Run: headless pygame with SDL's dummy video driver; simulated clock (each Clock.tick advances the game by its frame time, no real sleeping); random seed 0; keys injected as events and as key.get_pressed() state; mouse plan: one left click at the window centre at the start of phase 2, then a move to the lower-right quarter at the start of phase 3.
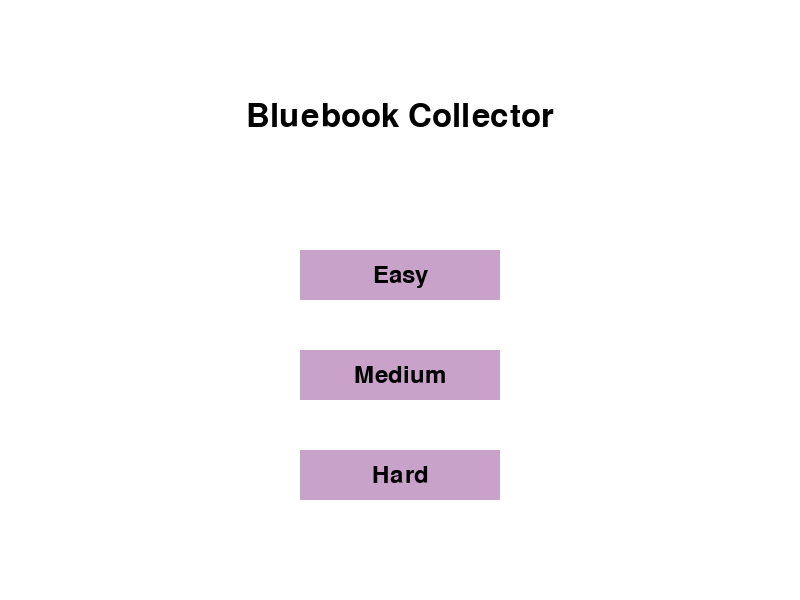
Frame 1 of 4 · flips 1–60 · no input
Frame 2 of 4 · flips 61–180 · clicked the window centre · tapped SPACE, RETURN · held RIGHT (→), D · screen unchanged from frame 1, image omitted
Frame 3 of 4 · flips 181–300 · moved the mouse to the lower-right quarter · held DOWN (↓), S · screen unchanged from frame 2, image omitted
Frame 4 of 4 · flips 301–420 · held LEFT (←), A, UP (↑), W · screen unchanged from frame 3, image omitted

The pygame program that drew these frames:

import pygame
import sys
import random
import math

# Initialize Pygame
pygame.init()

# Constants
WIDTH, HEIGHT = 800, 600
GRID_SIZE = 20  # Size of each grid cell
PLAYER_SPEED = 5
PROFESSOR_SPEED = 3
PROFESSOR_ALERT_DISTANCE = 8 * GRID_SIZE  # Distance at which professor speeds up
EXIT_RANGE_ALLOWANCE = 10  # Adjust this value as needed
DAMAGE = 1
num_bluebooks = 10

# Colors
WHITE = (255, 255, 255)
BLUE = (0, 0, 255)
RED = (255, 0, 0)
GREEN = (0, 255, 0)
BLACK = (0, 0, 0)
PURPLE = (128, 0, 128)
NEON_GREEN = (57, 255, 20)
DARK_RED = (139, 0, 0)
LIGHT_PURPLE = (200, 162, 200)
TRANSPARENT_BLACK = (0, 0, 0, 128)

# Set up the screen
screen = pygame.display.set_mode((WIDTH, HEIGHT))
pygame.display.set_caption("Bluebook Collector")

# Constants for UI elements
UI_AREA_WIDTH = 200
UI_AREA_HEIGHT = 100
UI_AREA_MARGIN = 10

# Global variables for obstacles
obstacles = []
bluebooks = []
professors = []
exit_box = None
won = False  # Define won globally and initialize to False

class GameObject:
    def __init__(self, x, y, color):
        self.x = x
        self.y = y
        self.color = color
    
    def draw(self, screen):
        pass

class Obstacle(GameObject):
    def __init__(self, x, y, width, height):
        super().__init__(x, y, BLACK)
        self.width = width
        self.height = height
    
    def draw(self, screen):
        pygame.draw.rect(screen, self.color, pygame.Rect(self.x, self.y, self.width, self.height))

class Bluebook(GameObject):
    def __init__(self, x, y):
        super().__init__(x, y, BLUE)
    
    def draw(self, screen):
        pygame.draw.circle(screen, self.color, (self.x, self.y), 10)

class Professor(GameObject):
    def __init__(self, x, y):
        super().__init__(x, y, DARK_RED)
    
    def move_towards_player(self, player_x, player_y):
        pass
    
    def draw(self, screen):
        pygame.draw.circle(screen, self.color, (self.x, self.y), 15)

class Player(GameObject):
    def __init__(self, x, y):
        super().__init__(x, y, GREEN)
        self.health = 100
        self.bluebooks_collected = 0
    
    def draw(self, screen):
        global num_bluebooks
        pygame.draw.circle(screen, self.color, (self.x, self.y), 15)
        
        # Draw health and bluebook collection
        font = pygame.font.Font(None, 36)
        health_text = font.render(f"Health: {self.health}", True, BLACK)
        bluebook_text = font.render(f"Bluebooks: {self.bluebooks_collected}/{num_bluebooks}", True, BLACK)
        screen.blit(health_text, (10, 10))
        screen.blit(bluebook_text, (10, 50))

class Exit(GameObject):
    def __init__(self, x, y):
        super().__init__(x, y, LIGHT_PURPLE)
    
    def draw(self, screen):
        pygame.draw.rect(screen, self.color, pygame.Rect(self.x, self.y, 50, 50))

class Button:
    def __init__(self, text, x, y, width, height, color, hover_color, action):
        self.text = text
        self.x = x
        self.y = y
        self.width = width
        self.height = height
        self.color = color
        self.hover_color = hover_color
        self.action = action

    def draw(self, screen):
        mouse_x, mouse_y = pygame.mouse.get_pos()
        if self.x < mouse_x < self.x + self.width and self.y < mouse_y < self.y + self.height:
            pygame.draw.rect(screen, self.hover_color, (self.x, self.y, self.width, self.height))
        else:
            pygame.draw.rect(screen, self.color, (self.x, self.y, self.width, self.height))
        font = pygame.font.Font(None, 36)
        text = font.render(self.text, True, BLACK)
        text_rect = text.get_rect(center=(self.x + self.width // 2, self.y + self.height // 2))
        screen.blit(text, text_rect)

    def clicked(self):
        mouse_x, mouse_y = pygame.mouse.get_pos()
        return self.x < mouse_x < self.x + self.width and self.y < mouse_y < self.y + self.height

def initialize_game(difficulty):
    global obstacles, bluebooks, professors, exit_box, num_bluebooks

    # Initialize obstacles
    obstacles = [
        Obstacle(x, y, width, height) for x, y, width, height in [
            (x, 100, 20, 20) for x in range(50, 250, 20)] +
            [(x, 100, 20, 20) for x in range(400, 620, 20)] +
            [(x, 300, 20, 20) for x in range(400, 620, 20)] +
            [(x, 400, 20, 20) for x in range(400, 620, 20)] +
            [(600, y, 20, 20) for y in range(50, 250, 20)] +
            [(x, 100, 20, 20) for x in range(650, 850, 20)] +
            [(300, y, 20, 20) for y in range(250, 330, 20)] +
            [(x, 700, 20, 20) for x in range(650, 750, 20)]
    ]

    # Initialize bluebooks
    if difficulty == "easy":
        num_bluebooks = 10
    elif difficulty == "medium":
        num_bluebooks = 15
    elif difficulty == "hard":
        num_bluebooks = 20
    
    bluebooks = []
    bluebook_count = num_bluebooks

    # Keep adding bluebooks until the desired count is reached
    while bluebook_count > 0:
        x, y = random.randint(50, WIDTH - 50), random.randint(50, HEIGHT - 50)
        if not any(obstacle.x - 2 < x < obstacle.x + obstacle.width + 2 and obstacle.y - 2 < y < obstacle.y + obstacle.height + 2 for obstacle in obstacles) and 50 < x < WIDTH - 50 and 50 < y < HEIGHT - 50:
            bluebooks.append(Bluebook(x, y))
            bluebook_count -= 1

    num_professors = 3  # Default number of professors

    if difficulty == "easy":
        num_professors = 3
    elif difficulty == "medium":
        num_professors = 4
    elif difficulty == "hard":
        num_professors = 5

    professors = []
    for _ in range(num_professors):
        x, y = random.randint(50, WIDTH - 50), random.randint(50, HEIGHT - 50)
        while any(obstacle.x - 2 < x < obstacle.x + obstacle.width + 2 and obstacle.y - 2 < y < obstacle.y + obstacle.height + 2 for obstacle in obstacles) or not (50 < x < WIDTH - 50 and 50 < y < HEIGHT - 50):
            x, y = random.randint(50, WIDTH - 50), random.randint(50, HEIGHT - 50)
        professors.append(Professor(x, y))

    # Initialize exit box
    exit_box = Exit(10, HEIGHT - 60)  # Place exit in lower left corner

buttons = []

def draw_menu(difficulty):
    screen.fill(WHITE)
    font = pygame.font.Font(None, 48)
    title_text = font.render("Bluebook Collector", True, BLACK)
    screen.blit(title_text, (WIDTH // 2 - title_text.get_width() // 2, 100))
    
    global buttons
    buttons = []
    button_texts = ["Easy", "Medium", "Hard"]
    for i, text in enumerate(button_texts):
        x = WIDTH // 2 - 100
        y = 250 + i * 100
        button = Button(text, x, y, 200, 50, LIGHT_PURPLE, PURPLE, text.lower())
        buttons.append(button)
    
    for button in buttons:
        button.draw(screen)

    pygame.display.flip()

def draw_game():
    global num_bluebooks
    screen.fill(WHITE)
    for obstacle in obstacles:
        obstacle.draw(screen)
    for bluebook in bluebooks:
        too_close = False
        for other_bluebook in bluebooks:
            if bluebook != other_bluebook:
                distance = math.hypot(bluebook.x - other_bluebook.x, bluebook.y - other_bluebook.y)
                if distance < 30:  # Adjust the threshold as needed
                    too_close = True
                    break
        if not too_close:
            bluebook.draw(screen)
    for professor in professors:
        if math.hypot(player.x - professor.x, player.y - professor.y) <= PROFESSOR_ALERT_DISTANCE:
            professor.color = RED
        else:
            professor.color = DARK_RED
        professor.draw(screen)
    player.draw(screen)
    if player.bluebooks_collected >= num_bluebooks:
        exit_box.color = GREEN
    else:
        exit_box.color = LIGHT_PURPLE
    exit_box.draw(screen)
    
    pygame.display.flip()

def update_player_movement():
    mouse_x, mouse_y = pygame.mouse.get_pos()
    angle = math.atan2(mouse_y - player.y, mouse_x - player.x)
    new_x = player.x + PLAYER_SPEED * math.cos(angle)
    new_y = player.y + PLAYER_SPEED * math.sin(angle)
    
    # Check for collision with obstacles
    for obstacle in obstacles:
        if obstacle.x - 10 < new_x < obstacle.x + obstacle.width + 10 and obstacle.y - 10 < new_y < obstacle.y + obstacle.height + 10:
            return
    
    # Check if the new position is within the game window boundaries
    if 20 <= new_x <= WIDTH - 20 and 20 <= new_y <= HEIGHT - 20:
        player.x = new_x
        player.y = new_y

def check_bluebook_collision():
    global bluebooks_collected
    for bluebook in bluebooks[:]:
        if math.hypot(player.x - bluebook.x, player.y - bluebook.y) < 15:
            bluebooks.remove(bluebook)
            player.bluebooks_collected += 1

def check_professor_collision():
    global health
    for professor in professors:
        if math.hypot(player.x - professor.x, player.y - professor.y) < 15:
            player.health -= DAMAGE

def check_exit_collision():
    global won
    global num_bluebooks
    if exit_box.x < player.x < exit_box.x + 50 and exit_box.y < player.y < exit_box.y + 50 and player.bluebooks_collected >= num_bluebooks:
        won = True

def check_game_over():
    if player.health <= 0:
        game_over_screen = GameOverScreen()
        game_over_screen.draw(screen)
        game_over_screen.handle_events()
    elif won:
        victory_screen = VictoryScreen()
        victory_screen.draw(screen)
        victory_screen.handle_events()

def calculate_path(prof_x, prof_y, target_x, target_y):
    grid_size = GRID_SIZE
    num_cols = WIDTH // grid_size
    num_rows = HEIGHT // grid_size
    grid = [[0 for _ in range(num_cols)] for _ in range(num_rows)]

    for obstacle in obstacles:
        obstacle_col_start = int(obstacle.x // grid_size)
        obstacle_row_start = int(obstacle.y // grid_size)
        obstacle_col_end = int((obstacle.x + obstacle.width) // grid_size)
        obstacle_row_end = int((obstacle.y + obstacle.height) // grid_size)

        for row in range(obstacle_row_start, obstacle_row_end):
            for col in range(obstacle_col_start, obstacle_col_end):
                if 0 <= row < num_rows and 0 <= col < num_cols:
                    grid[row][col] = 1

    start_node = (int(prof_x // grid_size), int(prof_y // grid_size))
    target_node = (int(target_x // grid_size), int(target_y // grid_size))

    def heuristic(node):
        return math.sqrt((node[0] - target_node[0]) ** 2 + (node[1] - target_node[1]) ** 2)

    open_set = [start_node]
    came_from = {}
    g_score = {start_node: 0}
    f_score = {start_node: heuristic(start_node)}

    while open_set:
        current = min(open_set, key=lambda x: f_score[x])

        if current == target_node:
            path = []
            while current in came_from:
                path.append(current)
                current = came_from[current]
            path.reverse()
            return [(x * grid_size, y * grid_size) for x, y in path]

        open_set.remove(current)

        for dx, dy in [(1, 0), (-1, 0), (0, 1), (0, -1)]:
            neighbor = (current[0] + dx, current[1] + dy)
            if (0 <= neighbor[0] < num_cols and
                    0 <= neighbor[1] < num_rows and
                    grid[neighbor[1]][neighbor[0]] == 0):

                tentative_g_score = g_score[current] + 1

                if neighbor not in g_score or tentative_g_score < g_score[neighbor]:
                    came_from[neighbor] = current
                    g_score[neighbor] = tentative_g_score
                    f_score[neighbor] = tentative_g_score + heuristic(neighbor)

                    if neighbor not in open_set:
                        open_set.append(neighbor)

    return []

def update_professors_movement():
    for professor in professors:
        # Calculate path to player
        path = calculate_path(professor.x, professor.y, player.x, player.y)
        
        # Check for collision avoidance with other professors
        for other_professor in professors:
            if other_professor != professor:
                # Calculate distance between professors
                dist_between_professors = math.hypot(professor.x - other_professor.x, professor.y - other_professor.y)
                # If the distance is less than a threshold, move away from the other professor
                if dist_between_professors < 30:
                    dx = professor.x - other_professor.x
                    dy = professor.y - other_professor.y
                    dist = math.hypot(dx, dy)
                    # Move away from the other professor
                    professor.x += dx / dist * PROFESSOR_SPEED
                    professor.y += dy / dist * PROFESSOR_SPEED

        # Set initial speed
        speed = PROFESSOR_SPEED

        # Check if player is within alert range
        if math.hypot(player.x - professor.x, player.y - professor.y) <= PROFESSOR_ALERT_DISTANCE:
            speed += 1  # Increase speed by 1

        if path:
            next_x, next_y = path[0]
            dx = next_x - professor.x
            dy = next_y - professor.y
            dist = math.hypot(dx, dy)
            if dist <= speed:
                professor.x, professor.y = next_x, next_y
            else:
                professor.x += dx / dist * speed
                professor.y += dy / dist * speed
        else:
            # No valid path found, do something else (e.g., random movement)
            professor.x += random.uniform(-1, 1) * speed
            professor.y += random.uniform(-1, 1) * speed

def reset_game_stats():
    global menu, countdown_timer, countdown_font, player, game_frozen, won
    menu = True
    countdown_timer = 3
    countdown_font = pygame.font.Font(None, 100)
    player = Player(750, HEIGHT - 60)
    game_frozen = False
    won = False

# Difficulty Initialization
difficulty = None

# Countdown variables
countdown_timer = 3
countdown_font = pygame.font.Font(None, 100)

def main_menu():
    global difficulty
    difficulty = None
    menu = True
    while menu:
        for event in pygame.event.get():
            if event.type == pygame.QUIT:
                pygame.quit()
                sys.exit()
            if event.type == pygame.MOUSEBUTTONDOWN:
                for button in buttons:
                    if button.clicked():
                        difficulty = button.action
                        menu = False

        draw_menu(difficulty)

# Main game loop
main_menu()

initialize_game(difficulty)
player = Player(750, HEIGHT - 60)

# Define a global variable to track whether the game is frozen
game_frozen = False

class EndGameScreen:
    def __init__(self, message):
        self.message = message
        self.return_button = Button("Return to Main Menu", 250, 400, 300, 50, LIGHT_PURPLE, PURPLE, "menu")
        self.exit_button = Button("Exit", 250, 500, 300, 50, LIGHT_PURPLE, PURPLE, "exit")

    def draw(self, screen):
        overlay_surface = pygame.Surface((WIDTH, HEIGHT), pygame.SRCALPHA)
        overlay_surface.fill(TRANSPARENT_BLACK)
        screen.blit(overlay_surface, (0, 0))

        font = pygame.font.Font(None, 36)
        message_text = font.render(self.message, True, WHITE)
        text_rect = message_text.get_rect(center=(WIDTH // 2, HEIGHT // 2))
        screen.blit(message_text, text_rect)

        self.return_button.draw(screen)
        self.exit_button.draw(screen)

        pygame.display.flip()

    def handle_events(self):
        while True:
            for event in pygame.event.get():
                if event.type == pygame.QUIT:
                    pygame.quit()
                    sys.exit()
                elif event.type == pygame.MOUSEBUTTONDOWN:
                    if self.return_button.clicked():
                        # Handle return to main menu action
                        reset_game_stats()
                        main_menu()
                    elif self.exit_button.clicked():
                        pygame.quit()
                        sys.exit()

class VictoryScreen(EndGameScreen):
    def __init__(self):
        super().__init__("Congratulations! You've collected all the bluebooks and reached the exit.")

class GameOverScreen(EndGameScreen):
    def __init__(self):
        super().__init__("Game Over! You were caught by the professors.")

# Countdown loop
while countdown_timer > 0:
    # Draw the game display
    draw_game()

    # Create a surface for the countdown text
    countdown_surface = pygame.Surface((WIDTH, HEIGHT), pygame.SRCALPHA)
    countdown_surface.fill((0, 0, 0, 128))  # Semi-transparent black background
    countdown_text = countdown_font.render(str(countdown_timer), True, WHITE)
    countdown_rect = countdown_text.get_rect(center=(WIDTH // 2, HEIGHT // 2))
    countdown_surface.blit(countdown_text, countdown_rect)

    # Blit the countdown surface onto the screen
    screen.blit(countdown_surface, (0, 0))
    pygame.display.flip()
    
    pygame.time.wait(1000)  # Pause for 1 second
    countdown_timer -= 1

# In the main game loop
while True:
    if not game_frozen:
        for event in pygame.event.get():
            if event.type == pygame.QUIT:
                pygame.quit()
                sys.exit()

        update_player_movement()
        check_bluebook_collision()
        check_professor_collision()
        check_exit_collision()
        update_professors_movement()
        draw_game()
        check_game_over()
    else:
        for event in pygame.event.get():
            if event.type == pygame.QUIT:
                pygame.quit()
                sys.exit()

            # Handle events for frozen state (e.g., return to main menu or exit)

    pygame.time.Clock().tick(60)
